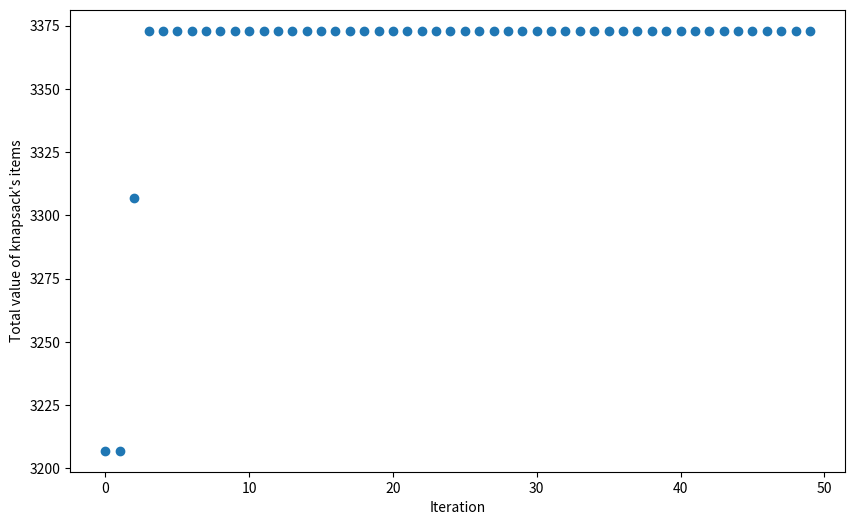

Recreate this plot in Python.
import random
import copy
import matplotlib.pyplot as plt 

class GeneticAlgorithm:
    def __init__(self, data, **kargs):
        self.data = data
        self.POPULATION_SIZE           = kargs.get("population_size", 50)
        self.MAX_WEIGHT                = kargs.get("max_weight", 12210)
        self.MAX_VOLUME                = kargs.get("max_volume", 12)
        self.MAX_GENERATIONS           = kargs.get("max_generations", 50)
        self.NUMBER_OF_ELITES          = kargs.get("elites", 5)
        self.TOURNAMENT_SELECTION_SIZE = 5
        self.CROSSING_RATE             = 0.8
        self.MUTATION_RATE             = 0.2
        self.population                = self._genPopulation()
        self.evolutionGraph            = []
    
    def fittest(self):
        return self.population[0]

    def _nbItemsInChromosome(self, chromosome):
        return [i for i in chromosome if i == 1].__len__()

    def printFittest(self):
        fittestOne = self.fittest()
        nb_items = self._nbItemsInChromosome(fittestOne)
        print("\nselected {} items with total value equals to {}".format(nb_items, self._fitness(fittestOne)))

        for (i,(selected, item)) in enumerate(zip(self.fittest(), self.data)):
            if selected:
                print("\titem {}: weight={} volume={} price={} name={}".format(i, item[0], item[1], item[2], item[3]))

    def printEvolutionGraph(self):
        _, ax = plt.subplots(figsize=(10, 6))
        xAxis = [iteration for (iteration, _) in self.evolutionGraph]
        yAxis = [self._fitness(chromosome) for (_, chromosome) in self.evolutionGraph]
        
        ax.scatter(x = xAxis, y = yAxis)
        plt.xlabel("Iteration")
        plt.ylabel("Total value of knapsack's items")

        plt.show()

    def _genChromosome(self):
        return [random.randint(0,1) for _ in self.data]

    def _genPopulation(self):
        population = [self._genChromosome() for _ in range(self.POPULATION_SIZE)]
        population.sort(key=lambda x: self._fitness(x), reverse=True)

        return population
    
    def _fitness(self, chromosome):
        weight, volume, price = 0, 0, 0
        for (selected, item) in zip(chromosome, self.data):
            if selected:
                weight += item[0]
                volume += item[1]
                price += item[2]
        if weight > self.MAX_WEIGHT or volume > self.MAX_VOLUME:
            price = 0
        return price
    
    def select_tournament(self, population):
        tournament_pop = []
        i = 0
        while i < self.TOURNAMENT_SELECTION_SIZE :
            tournament_pop.append(population[random.randrange(0,self.POPULATION_SIZE)])
            i += 1
        tournament_pop.sort(key=lambda x: self._fitness(x), reverse=True)
        
        # lists are mutable objects, we use [:] to return a copy
        return tournament_pop[0][:]

    def crossover_chromosomes(self, parent1, parent2):
        if random.random() < self.CROSSING_RATE: 
            child1 = self._genChromosome()
            child2 = self._genChromosome()

            '''One Point Cross Over'''
            index = random.randrange(1, child1.__len__())
            child1 = parent1[:index] + parent2[index:]
            child2 = parent2[:index] + parent1[index:]

            print("\nMaking a cross")
            print("Parent1: ",parent1)
            print("Parent2: ",parent2)
            print("Child1 : ", child1)
            print("Child1 : ", child2)

            return child1, child2
        else:
            return parent1, parent2

    def mutate_chromosome(self, chromosome):
        if random.random() < self.MUTATION_RATE:
            print("\nMaking a mutation")
            print("From: ",chromosome)

            random_bit_position = random.randrange(0,chromosome.__len__())
            if chromosome[random_bit_position] == 0:
                chromosome[random_bit_position] = 1
            else:
                chromosome[random_bit_position] = 0

            print("To:   ",chromosome)
        
        return chromosome
            
    def run(self):
        i = 0
        while i < self.MAX_GENERATIONS :
            # lists are mutable objects, we use [:] to return a copy
            self.evolutionGraph.append((i, self.population[0][:]))
            
            i += 1
            new_population = []
            '''Keep The Fittest Chromosomes'''
            for elite in range(self.NUMBER_OF_ELITES):
                # lists are mutable objects, we use [:] to return a copy
                new_population.append(self.population[elite][:])
            

            print("\nCrossover and Mutation Trace:")
            while new_population.__len__() < self.POPULATION_SIZE:
                parent1 = self.select_tournament(self.population)
                parent2 = self.select_tournament(self.population)


                child1, child2 = self.crossover_chromosomes(parent1, parent2)


                self.mutate_chromosome(child1)
                self.mutate_chromosome(child2)


                new_population.append(child1)

                # make sure to not depass the population size if we keep the elite
                if new_population.__len__() < self.POPULATION_SIZE:
                    new_population.append(child2)

            new_population.sort(key=lambda x: self._fitness(x), reverse=True)
            self.population = new_population

if __name__ == "__main__":
    # setup data (weight, volume, price, name)
    data = [(821, 0.8, 118, 'A'), (1144, 1, 322, 'B'), (634, 0.7, 166, 'C'), (701, 0.9, 195, 'D'),
            (291, 0.9, 100, 'E'), (1702, 0.8, 142, 'F'), (1633, 0.7, 100, 'G'), (1086, 0.6, 145, 'H'),
            (124, 0.6, 100, 'J'), (718, 0.9, 208, 'K'), (976, 0.6, 100, 'L'), (1438, 0.7, 312, 'M'),
            (910, 1, 198, 'W'), (148, 0.7, 171, 'S'), (1636, 0.9, 117, 'V'), (237, 0.6, 100, 'N'),
            (771, 0.9, 329, 'Z'), (604, 0.6, 391, 'P'), (1078, 0.6, 100, 'QA'), (640, 0.8, 120, 'O'),
            (1510, 1, 188, 'RE'), (741, 0.6, 271, 'JSU'), (1358, 0.9, 334, 'GT'), (1682, 0.7, 153, 'FA'),
            (993, 0.7, 130, 'TT'), (99, 0.7, 100, 'MA'), (1068, 0.8, 154, 'SA'), (1669, 1, 289, 'KI')]

    ga = GeneticAlgorithm(data, max_weight=12210, max_volume=12, max_generations=50, population_size=200) 

    ga.run()     # run the GA
    print(ga.printFittest()) 
    ga.printEvolutionGraph()
    